Run: headless pygame with SDL's dummy video driver; simulated clock (each Clock.tick advances the game by its frame time, no real sleeping); random seed 0; keys injected as events and as key.get_pressed() state; mouse plan: one left click at the window centre at the start of phase 2, then a move to the lower-right quarter at the start of phase 3.
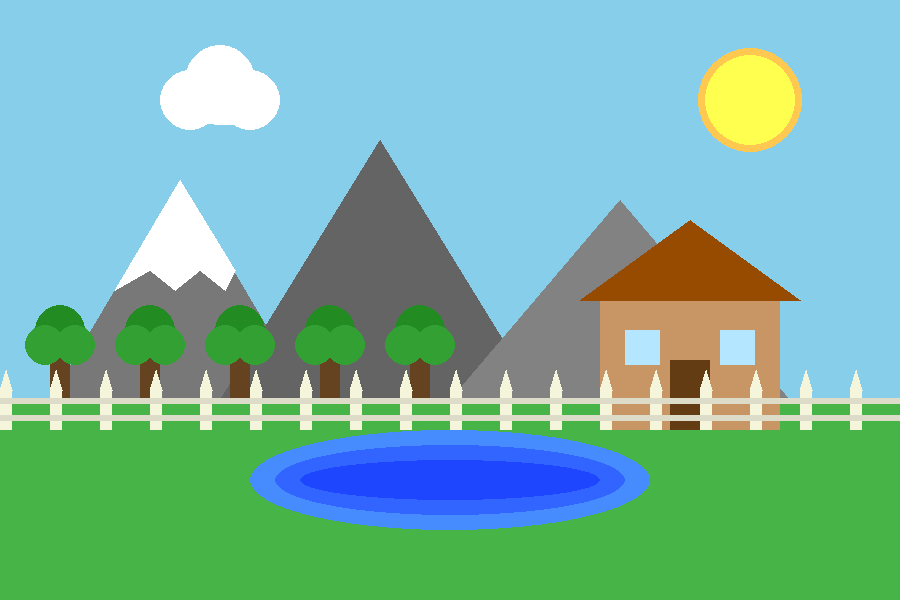
Frame 1 of 4 · flips 1–60 · no input
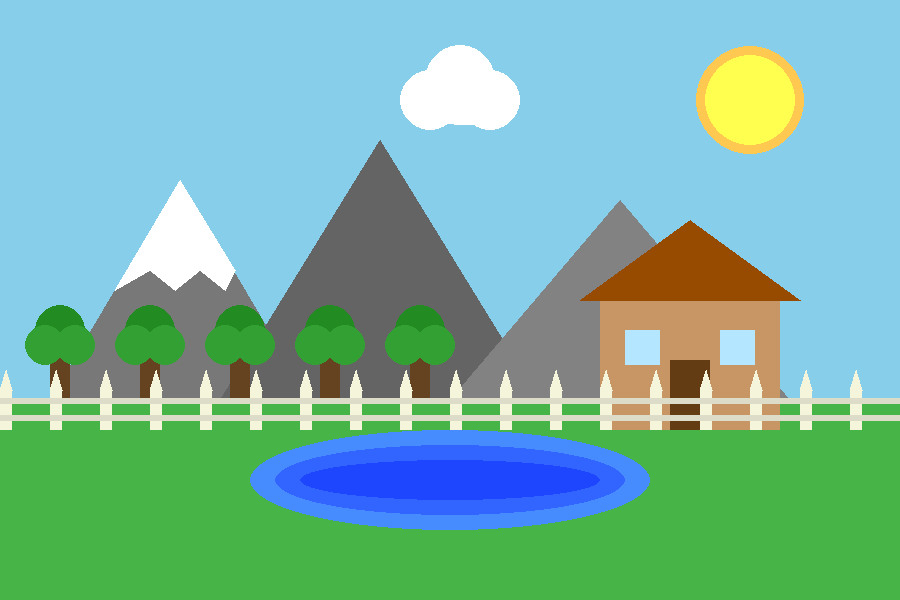
Frame 2 of 4 · flips 61–180 · clicked the window centre · tapped SPACE, RETURN · held RIGHT (→), D
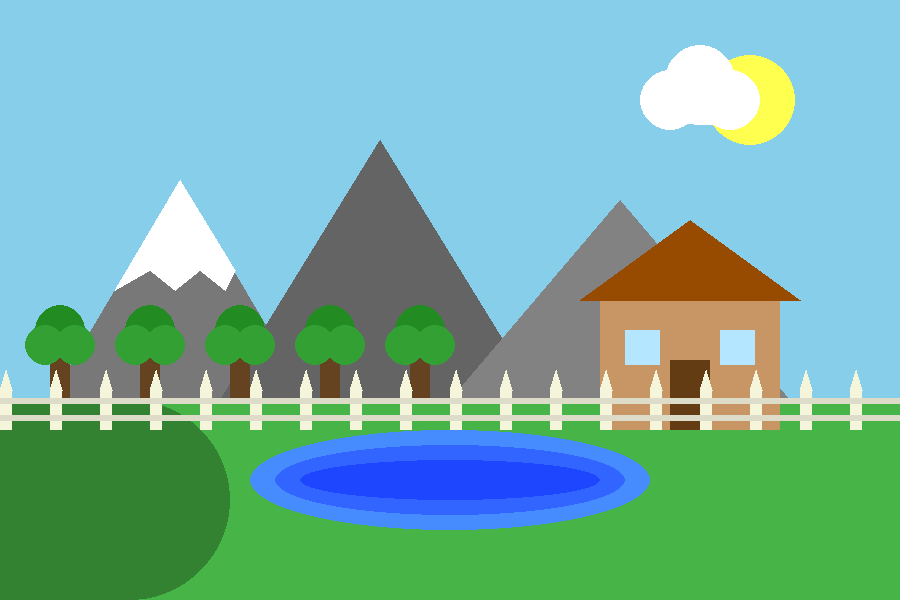
Frame 3 of 4 · flips 181–300 · moved the mouse to the lower-right quarter · held DOWN (↓), S
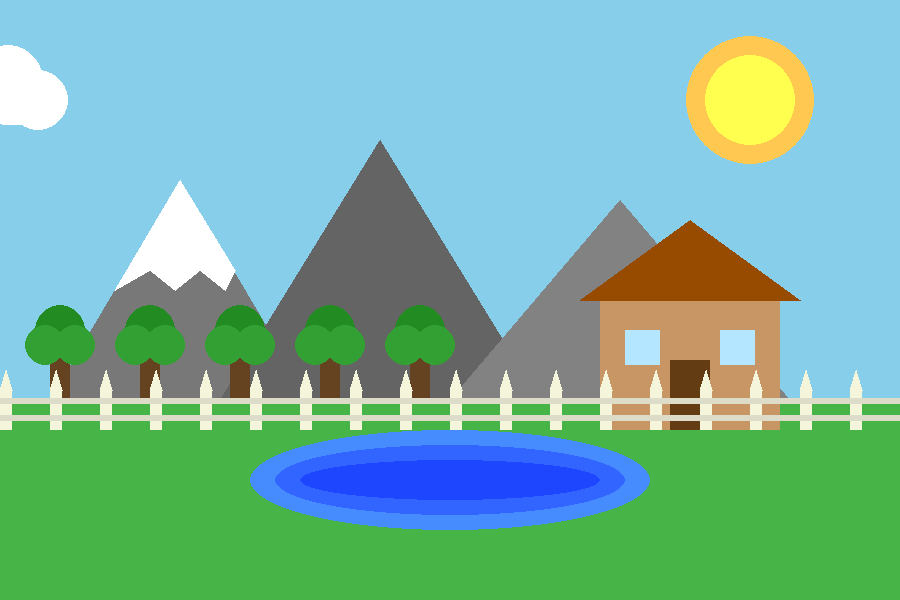
Frame 4 of 4 · flips 301–420 · held LEFT (←), A, UP (↑), W

The pygame program that drew these frames:


# pygame template
import pygame

pygame.init()

WIDTH = 900
HEIGHT = 600
SIZE = (WIDTH, HEIGHT)

screen = pygame.display.set_mode(SIZE)
clock = pygame.time.Clock()

# -------------------------
# Initialize global variable

sun_radius = 40
sun_growing = 0.2

cloud_x = 100

shadow_x = -100

grass_green = 180
grass_color_change = -1

frames = 0

# -------------------------

running = True
while running:
    # EVENT HANDLING
    for event in pygame.event.get():
        if event.type == pygame.QUIT:
            running = False
        if event.type == pygame.MOUSEBUTTONDOWN:
            print(event.pos)


    # GAME STATE UPDATES
    frames += 1
    cloud_x += 2
    if cloud_x > (WIDTH + 30):
        cloud_x = 0
        shadow_x = -100
        # grass_color_change *= -1

    # grass_green += grass_color_change
    # if grass_green <= 120 or grass_green >= 200:
    #     grass_color_change *= -1
    
    if (cloud_x +60) >= (750 - sun_radius) and (cloud_x - 60) <= (750 + sun_radius):
        shadow_x += 10
    
    sun_radius += sun_growing

    if sun_radius >= 65 or sun_radius <= 35:
         sun_growing *= -1

    # DRAWING
    screen.fill((135, 206, 235))
    pygame.draw.rect(screen, (70, 180, 70), (0, 400, WIDTH, 200))
    pygame.draw.circle(screen, (255, 200, 80), (750, 100), sun_radius)
    pygame.draw.circle(screen, (255, 255, 80), (750, 100), 45)
    pygame.draw.polygon(screen, (120, 120, 120), [(50, 400), (180, 180), (310, 400)])
    pygame.draw.polygon(screen, 'white', [(180, 180), (115, 290), (150, 270), (175, 290), (200, 270), (225, 290), (235, 270)])
    pygame.draw.polygon(screen, (100, 100, 100), [(220, 400), (380, 140), (540, 400)])
    pygame.draw.polygon(screen, (130, 130, 130), [(450, 400), (620, 200), (790, 400)])
    pygame.draw.ellipse(screen, (70, 140, 255), (250, 430, 400, 100))
    pygame.draw.ellipse(screen, (50, 100, 255), (275, 445, 350, 70))
    pygame.draw.ellipse(screen, (30, 70, 255), (300, 460, 300, 40))

# SHADOW
    if (cloud_x) <= 750: 
        pygame.draw.circle(screen, (50, 130, 50), (shadow_x, 500), 100)
        pygame.draw.rect(screen, (50, 130, 50), (0, 400, shadow_x, 300))
        print(cloud_x)
    elif cloud_x >= 750:
        pygame.draw.rect(screen, (50, 130, 50), (450 + (shadow_x - 650), 400, shadow_x, 300))
        pygame.draw.circle(screen, (50, 130, 50), (shadow_x - 100, 500), 100)
    
    
    # CANNOT FIX 2ND PART OF THE SHADOW


# GRADIENT

    pygame.draw.rect(screen, (200, 150, 100), (600, 300, 180, 130))
    pygame.draw.polygon(screen, (150, 75, 0), [(580, 300), (690, 220), (800, 300)])
    pygame.draw.rect(screen, (100, 60, 20), (670, 360, 40, 70))
    pygame.draw.rect(screen, (180, 230, 255), (625, 330, 35, 35))
    pygame.draw.rect(screen, (180, 230, 255), (720, 330, 35, 35))

    pygame.draw.circle(screen, (255, 255, 255), (cloud_x - 30, 100), 30)
    pygame.draw.circle(screen, (255, 255, 255), (cloud_x, 80), 35)
    pygame.draw.circle(screen, (255, 255, 255), (cloud_x + 30, 100), 30)
    pygame.draw.ellipse(screen, (255, 255, 255), (cloud_x - 40, 95, 90, 30))

    for x in range(50, 500, 90):
        pygame.draw.rect(screen, (101, 67, 33), (x, 340, 20, 60))
        pygame.draw.circle(screen, (34, 139, 34), (x + 10, 330), 25)
        pygame.draw.circle(screen, (50, 160, 50), (x - 5, 345), 20)
        pygame.draw.circle(screen, (50, 160, 50), (x + 25, 345), 20)

    for x in range(0, WIDTH, 50):
        pygame.draw.rect(screen, (245, 245, 220), (x, 390, 12, 40))
        pygame.draw.polygon(screen, (245, 245, 220), [(x, 390), (x + 6, 370), (x + 12, 390)])

    pygame.draw.rect(screen, (220, 220, 200), (0, 398, WIDTH, 6))
    pygame.draw.rect(screen, (220, 220, 200), (0, 415, WIDTH, 6))

    pygame.display.flip()
    clock.tick(60)

pygame.quit()
